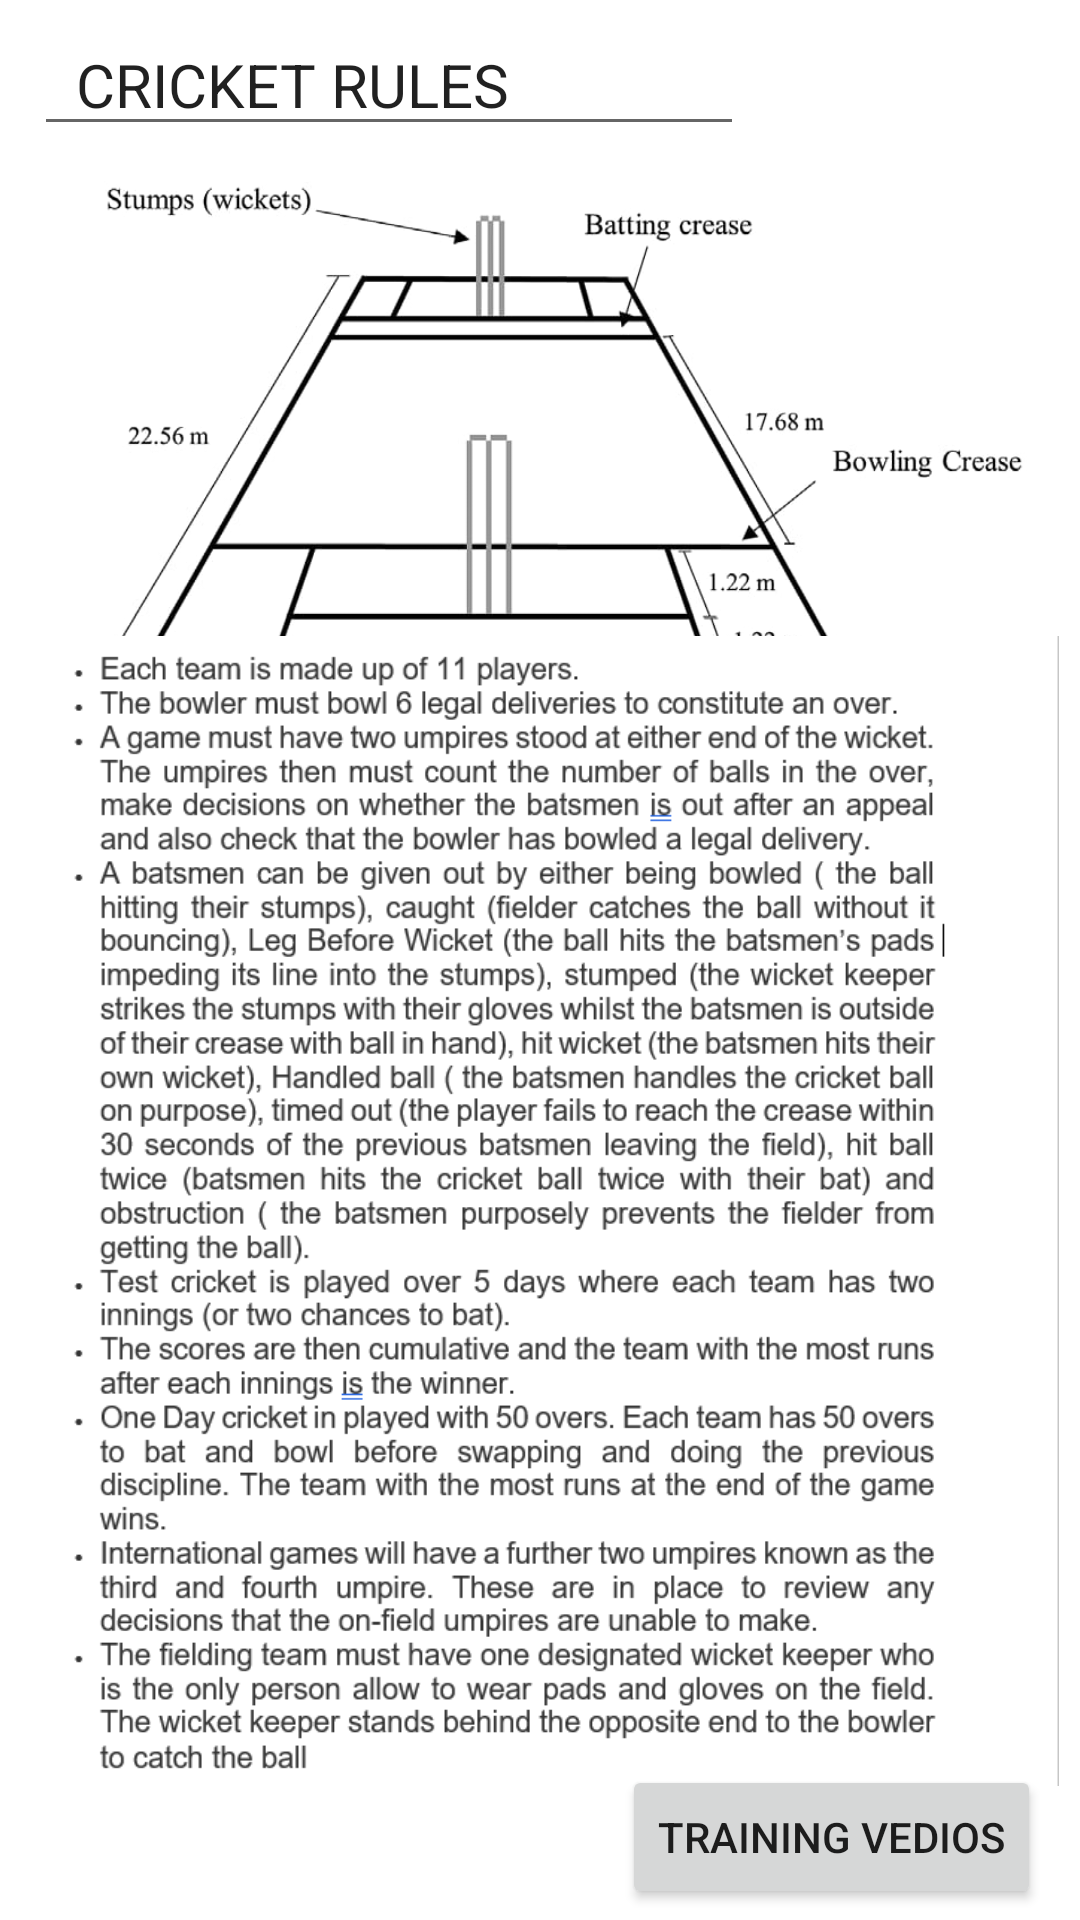

Reconstruct the res/layout file that produces this screen, plus the resources it refers to.
<!-- AndroidManifest.xml: application theme Theme.Sportlyzer -->
<!-- res/layout/activity_cricket_rules.xml -->
<?xml version="1.0" encoding="utf-8"?>
<androidx.constraintlayout.widget.ConstraintLayout xmlns:android="http://schemas.android.com/apk/res/android"
    xmlns:app="http://schemas.android.com/apk/res-auto"
    xmlns:tools="http://schemas.android.com/tools"
    android:layout_width="match_parent"
    android:layout_height="match_parent"
    tools:context=".cricket_rules">

    <EditText
        android:id="@+id/editTextTextPersonName2"
        android:layout_width="wrap_content"
        android:layout_height="wrap_content"
        android:ems="10"
        android:inputType="textPersonName"
        android:text="  CRICKET RULES"
        android:textSize="20sp"
        app:layout_constraintBottom_toBottomOf="parent"
        app:layout_constraintEnd_toEndOf="parent"
        app:layout_constraintHorizontal_bias="0.091"
        app:layout_constraintStart_toStartOf="parent"
        app:layout_constraintTop_toTopOf="parent"
        app:layout_constraintVertical_bias="0.008" />

    <Button
        android:id="@+id/training_btn2"
        android:layout_width="wrap_content"
        android:layout_height="wrap_content"
        android:text="TRAINING VEDIOS"
        app:layout_constraintBottom_toBottomOf="parent"
        app:layout_constraintEnd_toEndOf="parent"
        app:layout_constraintHorizontal_bias="0.941"
        app:layout_constraintStart_toStartOf="parent"
        app:layout_constraintTop_toTopOf="parent"
        app:layout_constraintVertical_bias="0.994" />

    <ImageView
        android:id="@+id/imageView4"
        android:layout_width="317dp"
        android:layout_height="224dp"
        app:layout_constraintBottom_toBottomOf="parent"
        app:layout_constraintEnd_toEndOf="parent"
        app:layout_constraintHorizontal_bias="0.595"
        app:layout_constraintStart_toStartOf="parent"
        app:layout_constraintTop_toTopOf="parent"
        app:layout_constraintVertical_bias="0.104"
        app:srcCompat="@drawable/cricketrules" />

    <ImageView
        android:id="@+id/imageView7"
        android:layout_width="341dp"
        android:layout_height="384dp"
        app:layout_constraintBottom_toBottomOf="parent"
        app:layout_constraintEnd_toEndOf="parent"
        app:layout_constraintHorizontal_bias="0.628"
        app:layout_constraintStart_toStartOf="parent"
        app:layout_constraintTop_toTopOf="parent"
        app:layout_constraintVertical_bias="0.827"
        app:srcCompat="@drawable/rulescricket" />
</androidx.constraintlayout.widget.ConstraintLayout>
<!-- resources referenced by this layout -->
<resources>
  <!-- drawable cricketrules: jpeg bitmap (drawable, 28718 bytes) -->
  <!-- drawable rulescricket: jpeg bitmap (drawable, 121654 bytes) -->
  <style name="Theme.Sportlyzer" parent="Theme.MaterialComponents.DayNight.DarkActionBar">
          
          <item name="colorPrimary">@color/purple_500</item>
          <item name="colorPrimaryVariant">@color/purple_700</item>
          <item name="colorOnPrimary">@color/white</item>
          
          <item name="colorSecondary">@color/teal_200</item>
          <item name="colorSecondaryVariant">@color/teal_700</item>
          <item name="colorOnSecondary">@color/black</item>
          
          <item name="android:statusBarColor" tools:targetApi="l">?attr/colorPrimaryVariant</item>
          
      </style>
  <!-- not gathered from this repository: default colours our renderer supplied (Android Studio template values) -->
  <color name="purple_500">#FF6200EE</color>
  <color name="purple_700">#FF3700B3</color>
  <color name="teal_200">#FF03DAC5</color>
  <color name="teal_700">#FF018786</color>
  <color name="black">#FF000000</color>
  <color name="white">#FFFFFFFF</color>
</resources>
